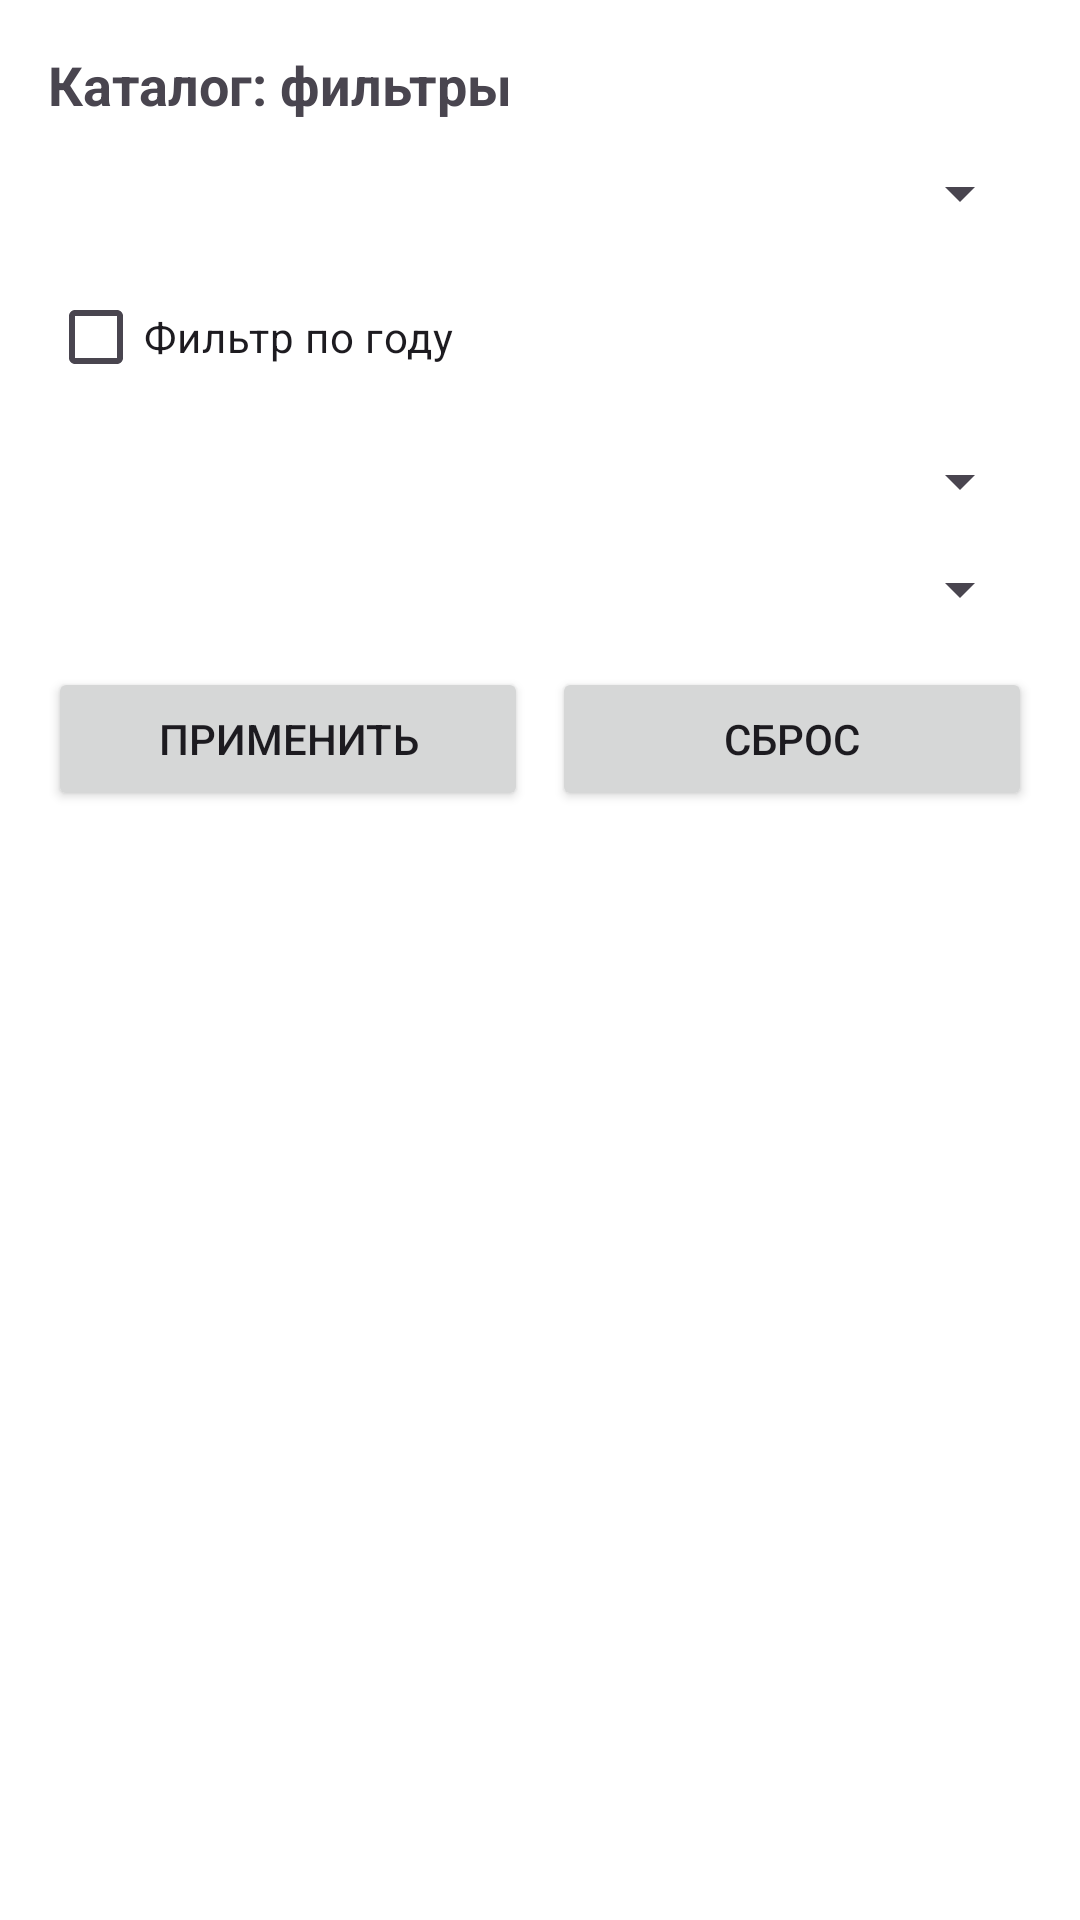

This screen was rendered from an Android layout file. Write that file and the resources it references.
<!-- AndroidManifest.xml: application theme Theme.MediaExplorer -->
<!-- res/layout/bs_catalog_filters.xml -->
<?xml version="1.0" encoding="utf-8"?>
<LinearLayout xmlns:android="http://schemas.android.com/apk/res/android"
    android:orientation="vertical"
    android:padding="16dp"
    android:layout_width="match_parent"
    android:layout_height="wrap_content">

    <TextView
        android:text="Каталог: фильтры"
        android:textStyle="bold"
        android:textSize="18sp"
        android:layout_width="wrap_content"
        android:layout_height="wrap_content"/>

    <Spinner
        android:id="@+id/spinnerMode"
        android:layout_width="match_parent"
        android:layout_height="wrap_content"
        android:layout_marginTop="12dp"/>

    
    <LinearLayout
        android:id="@+id/groupYear"
        android:orientation="vertical"
        android:layout_width="match_parent"
        android:layout_height="wrap_content"
        android:layout_marginTop="12dp">

        <CheckBox
            android:id="@+id/checkYear"
            android:layout_width="wrap_content"
            android:layout_height="wrap_content"
            android:text="Фильтр по году" />

        <NumberPicker
            android:id="@+id/pickerYear"
            android:layout_width="match_parent"
            android:layout_height="wrap_content"
            android:visibility="gone"/>
    </LinearLayout>

    
    <LinearLayout
        android:id="@+id/groupGenres"
        android:orientation="vertical"
        android:layout_width="match_parent"
        android:layout_height="wrap_content"
        android:layout_marginTop="12dp">

        <Spinner
            android:id="@+id/spinnerGenres"
            android:layout_width="match_parent"
            android:layout_height="wrap_content"/>
    </LinearLayout>

    <Spinner
        android:id="@+id/spinnerSort"
        android:layout_width="match_parent"
        android:layout_height="wrap_content"
        android:layout_marginTop="12dp"/>

    <LinearLayout
        android:orientation="horizontal"
        android:layout_width="match_parent"
        android:layout_height="wrap_content"
        android:layout_marginTop="14dp">

        <Button
            android:id="@+id/btnApply"
            android:text="Применить"
            android:layout_width="0dp"
            android:layout_height="wrap_content"
            android:layout_weight="1"/>

        <Button
            android:id="@+id/btnReset"
            android:text="Сброс"
            android:layout_width="0dp"
            android:layout_height="wrap_content"
            android:layout_weight="1"
            android:layout_marginStart="8dp"/>
    </LinearLayout>

</LinearLayout>
<!-- resources referenced by this layout -->
<resources>
  <style name="Theme.MediaExplorer" parent="Base.Theme.MediaExplorer" />
  <style name="Base.Theme.MediaExplorer" parent="Theme.Material3.DayNight.NoActionBar">
          <item name="colorPrimary">@color/md_theme_light_primary</item>
          <item name="colorOnPrimary">@color/md_theme_light_onPrimary</item>
          <item name="colorSecondary">@color/md_theme_light_secondary</item>
          <item name="colorOnSecondary">@color/md_theme_light_onSecondary</item>
          <item name="android:colorBackground">@color/md_theme_light_background</item>
          <item name="colorSurface">@color/md_theme_light_surface</item>
          <item name="colorOnSurface">@color/md_theme_light_onSurface</item>
      </style>
  <color name="md_theme_light_primary">#1E88E5</color>
  <color name="md_theme_light_onPrimary">#FFFFFF</color>
  <color name="md_theme_light_secondary">#43A047</color>
  <color name="md_theme_light_onSecondary">#FFFFFF</color>
  <color name="md_theme_light_background">#FFFFFF</color>
  <color name="md_theme_light_surface">#FFFFFF</color>
  <color name="md_theme_light_onSurface">#111111</color>
</resources>
